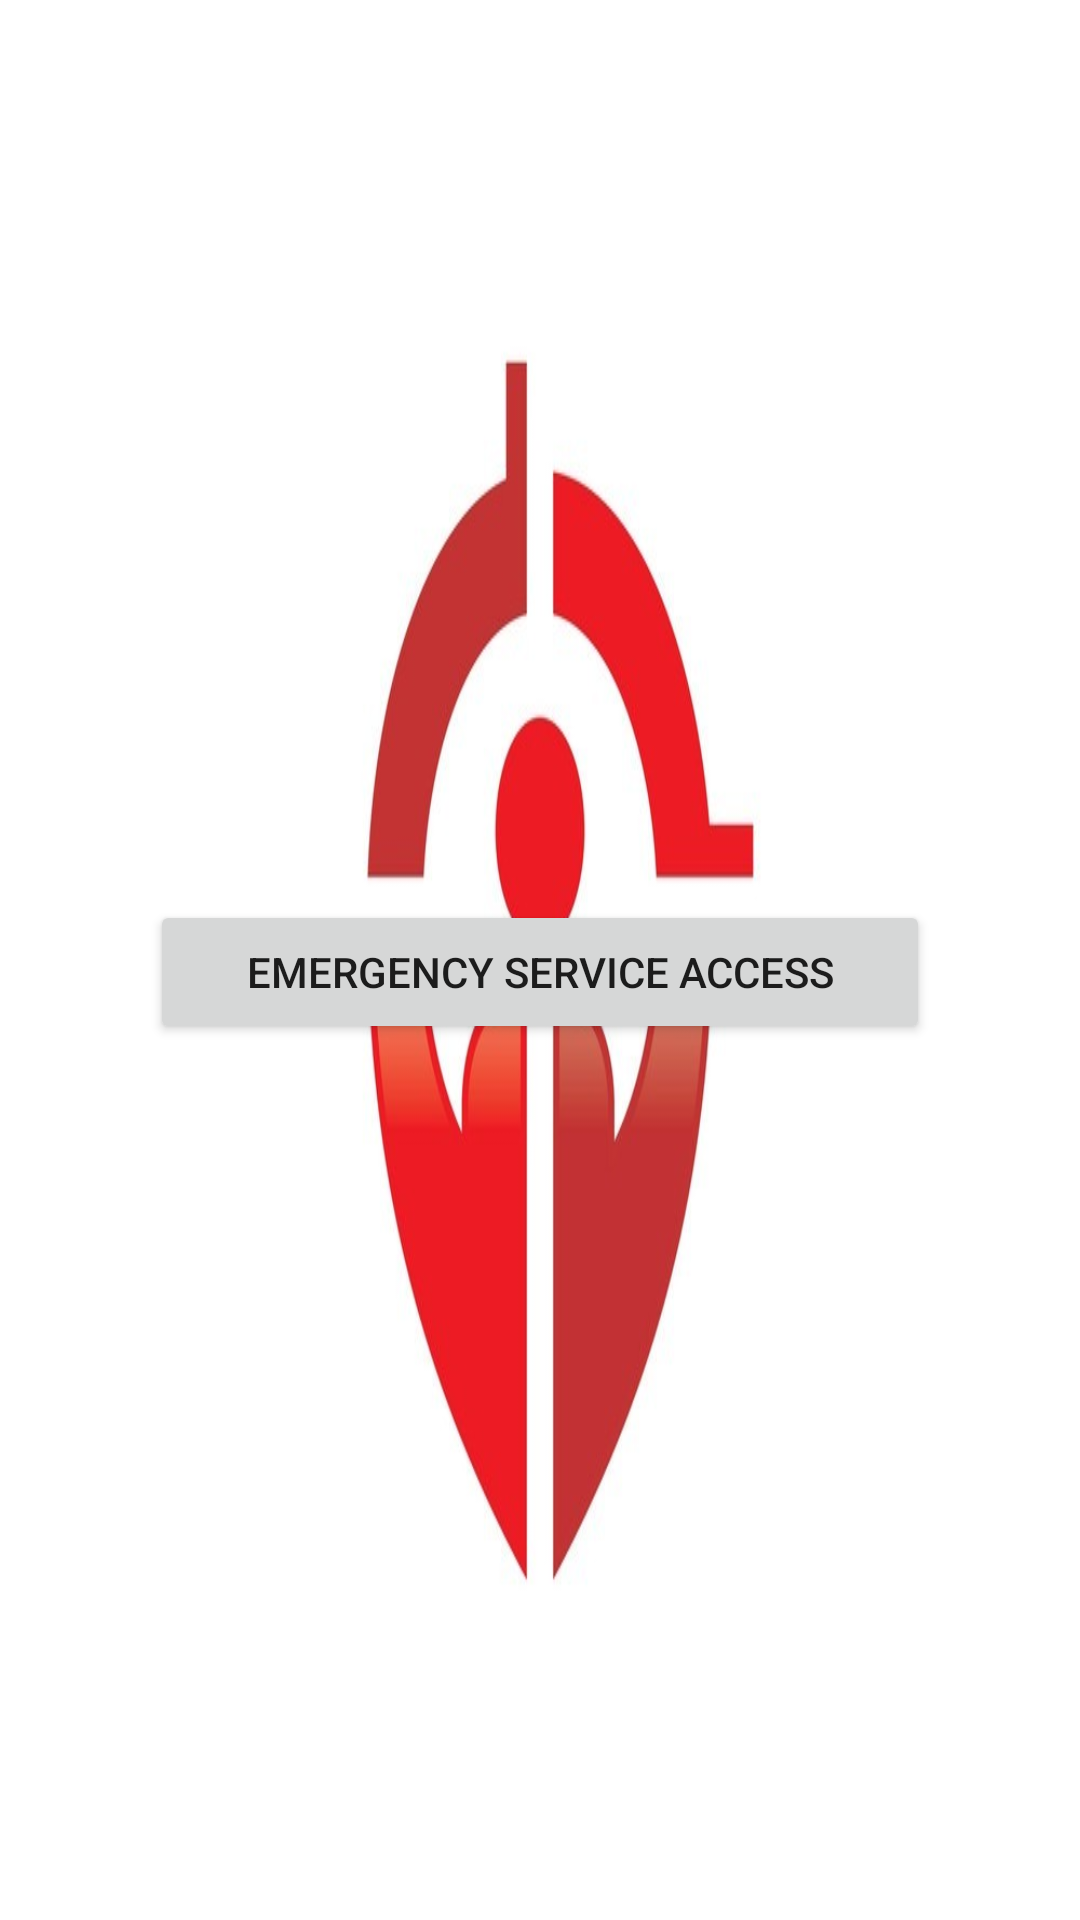

Reconstruct the res/layout file that produces this screen, plus the resources it refers to.
<!-- AndroidManifest.xml: application theme Theme.Saranya -->
<!-- res/layout/activity_main.xml -->
<?xml version="1.0" encoding="utf-8"?>
<RelativeLayout xmlns:android="http://schemas.android.com/apk/res/android"
    xmlns:app="http://schemas.android.com/apk/res-auto"
    xmlns:tools="http://schemas.android.com/tools"
    android:layout_width="match_parent"
    android:layout_height="match_parent"
    android:background="@drawable/e"
    tools:context=".MainActivity">

    <Button
        android:id="@+id/button"
        android:layout_width="match_parent"
        android:layout_height="wrap_content"
        android:layout_marginStart="50dp"
        android:layout_marginTop="300dp"
        android:layout_marginEnd="50dp"
        android:layout_marginBottom="50dp"
        android:text="EMERGENCY SERVICE ACCESS" />


</RelativeLayout>
<!-- resources referenced by this layout -->
<resources>
  <!-- drawable e: jpeg bitmap (drawable, 24359 bytes) -->
  <style name="Theme.Saranya" parent="Theme.MaterialComponents.DayNight.DarkActionBar">
          
          <item name="colorPrimary">@color/purple_500</item>
          <item name="colorPrimaryVariant">@color/purple_700</item>
          <item name="colorOnPrimary">@color/white</item>
          
          <item name="colorSecondary">@color/teal_200</item>
          <item name="colorSecondaryVariant">@color/teal_700</item>
          <item name="colorOnSecondary">@color/black</item>
          
          <item name="android:statusBarColor" tools:targetApi="l">?attr/colorPrimaryVariant</item>
          
      </style>
  <!-- not gathered from this repository: default colours our renderer supplied (Android Studio template values) -->
  <color name="purple_500">#FF6200EE</color>
  <color name="purple_700">#FF3700B3</color>
  <color name="teal_200">#FF03DAC5</color>
  <color name="teal_700">#FF018786</color>
  <color name="black">#FF000000</color>
  <color name="white">#FFFFFFFF</color>
</resources>
